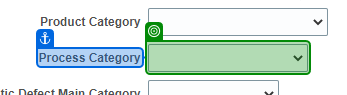
Task: Fluke Quality Management
Workflow: Problem Report-pr

Step 1: select "prProcessCategory" in 'Process Category'

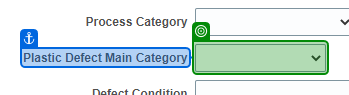
Step 2: select "prPlasticDefectMainCategory" in 'Plastic Defect'

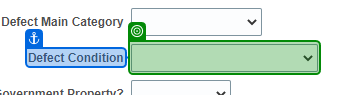
Step 3: select "prDefectCondition" in 'Defect Condition'

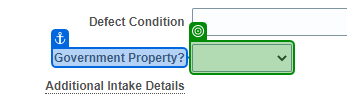
Step 4: select "prGovtProperty" in 'Government Property?'

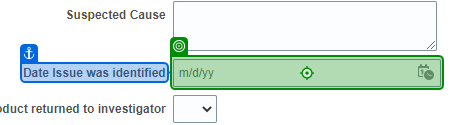
Step 5: type "Today" into 'Date Issue'

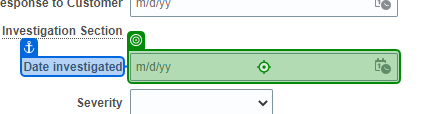
Step 6: type "Today" into 'Date investigated'

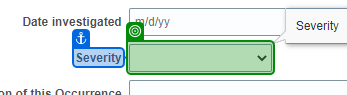
Step 7: select "prSeverity" in 'Severity'

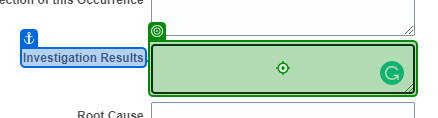
Step 8: type "prInvestigationResults" into 'Investigation Results'

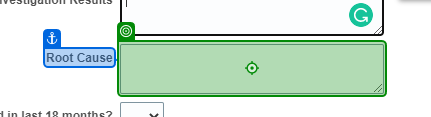
Step 9: type "prRootCause" into 'Root Cause'

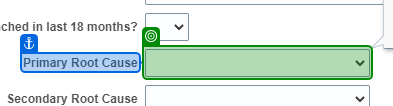
Step 10: select "prPrimaryRootCause" in 'Primary Root Cause'

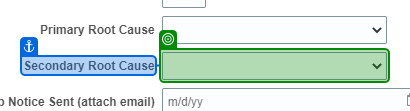
Step 11: select "prSecondaryRootCause" in 'Secondary Root Cause'

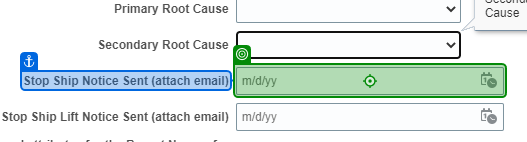
Step 12: type "Today" into 'Stop Ship'

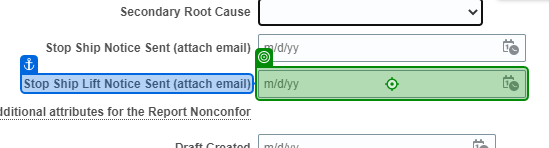
Step 13: type "Today" into 'Stop Ship'

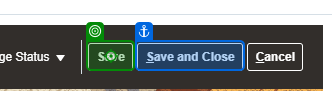
Step 14: click on 'Save'

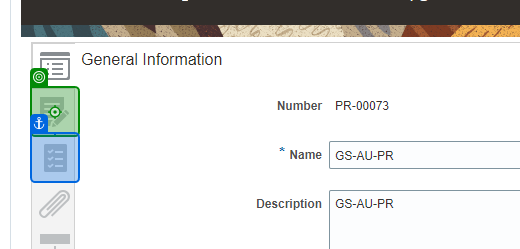
Step 15: click on 'IMG _FOpt1:_FOr1:0:_FON…'

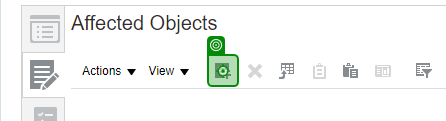
Step 16: click on 'IMG _FOpt1:_FOr1:0:_FON…'

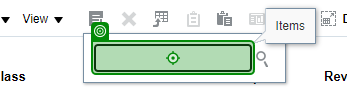
Step 17: type "prAffectedObject"

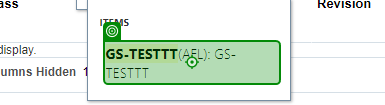
Step 18: click on 'GS-TESTTT(AFL): GS-TEST…'

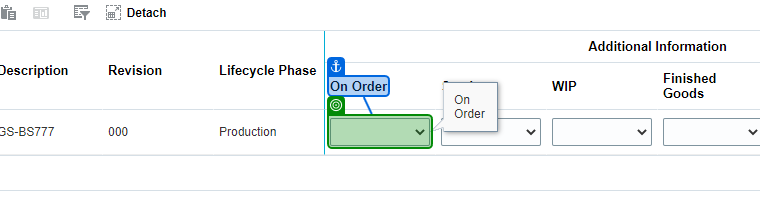
Step 19: select "aoOnOrder" in 'On Order'

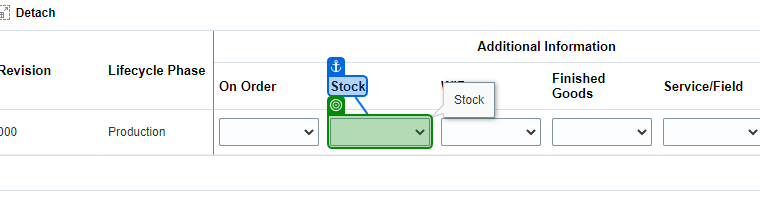
Step 20: select "aoStock" in 'Stock'

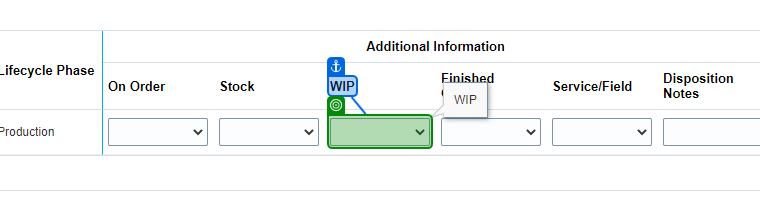
Step 21: select "aoWIP"

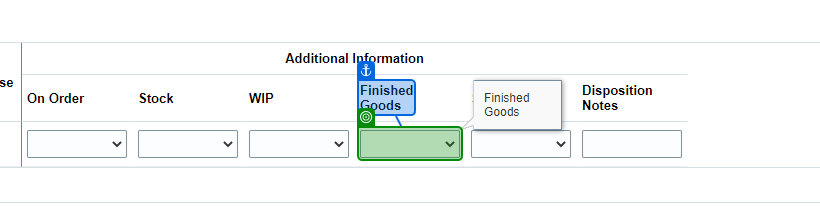
Step 22: select "aoFinishedGoods" in 'Finished Goods'

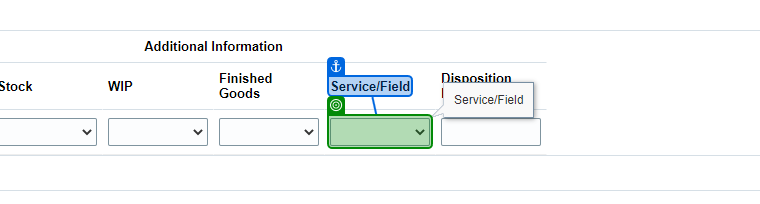
Step 23: select "aoServiceField" in 'Service/Field'

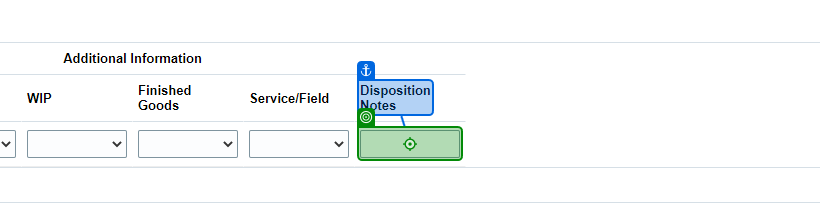
Step 24: type "aoDispositionNotes" into 'Disposition Notes'

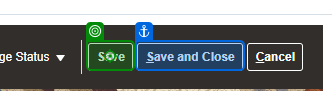
Step 25: click on 'Save'

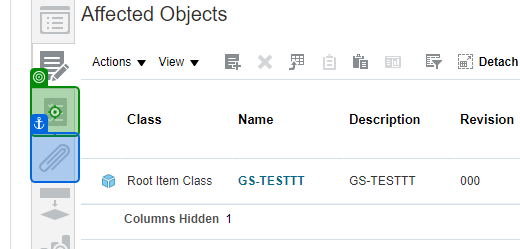
Step 26: click on 'IMG _FOpt1:_FOr1:0:_FON…'

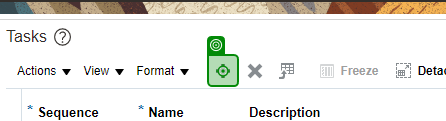
Step 27: click

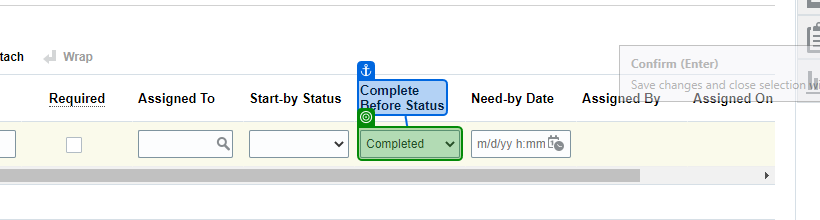
Step 28: check 'Complete Before Status'

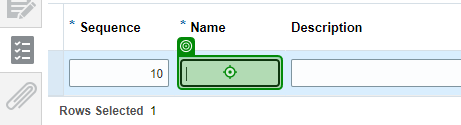
Step 29: type "prTaskName"

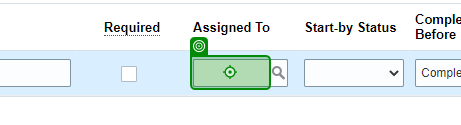
Step 30: type "prTaskAssignee"

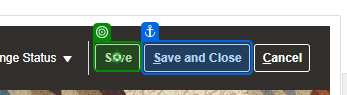
Step 31: click on 'Save'

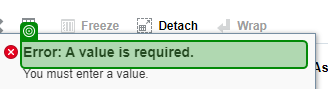
Step 32: check 'Error: A'

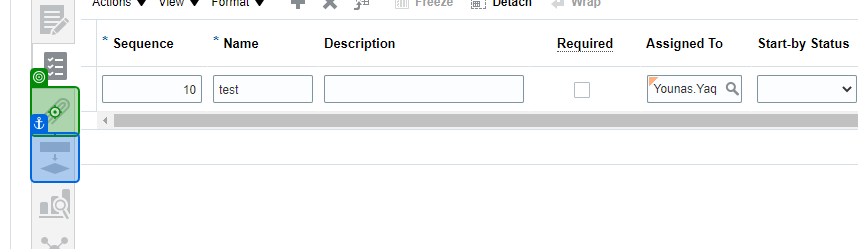
Step 33: click on 'IMG pt1:_FOr1:1:_FONSr2…'

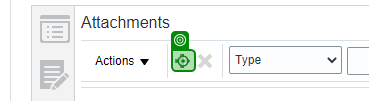
Step 34: click on 'IMG pt1:_FOr1:1:_FONSr2…'

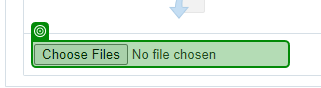
Step 35: check

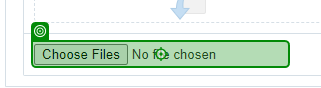
Step 36: click

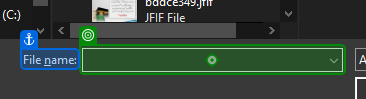
Step 37: type "Environment.CurrentDirectory + "\\" +  prAttachmentPath" into 'File name'

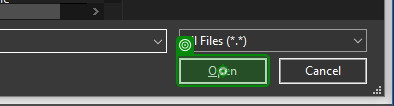
Step 38: click on 'unchecked'

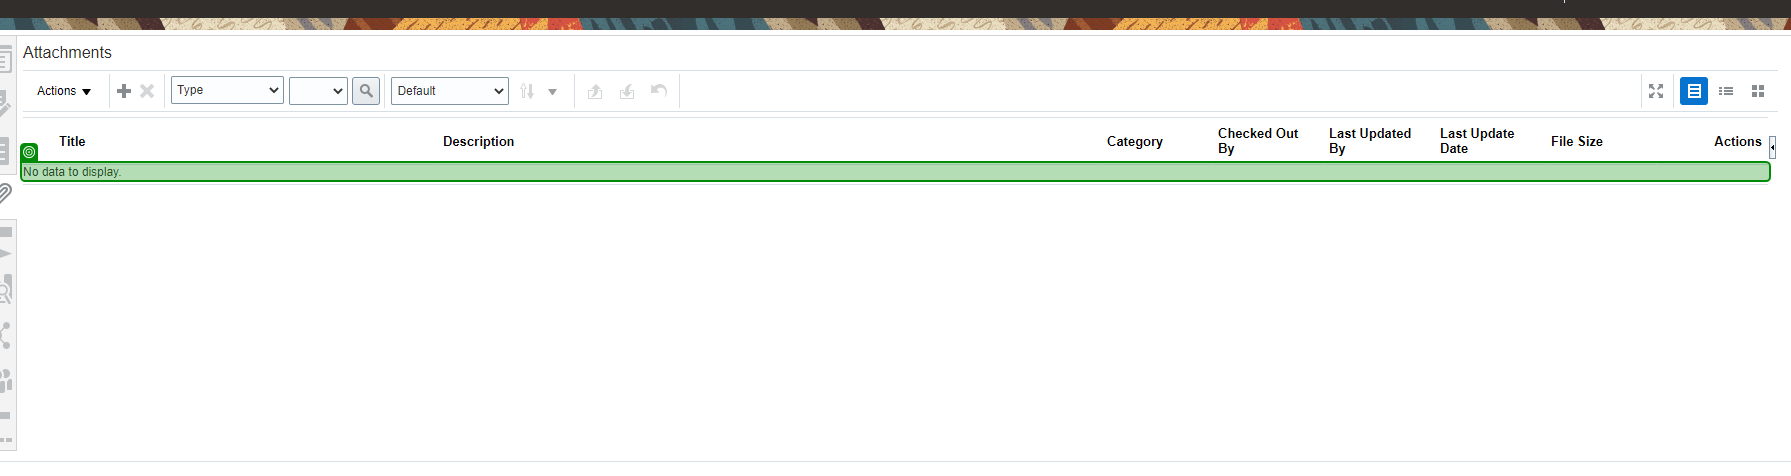
Step 39: check 'No data to display.'